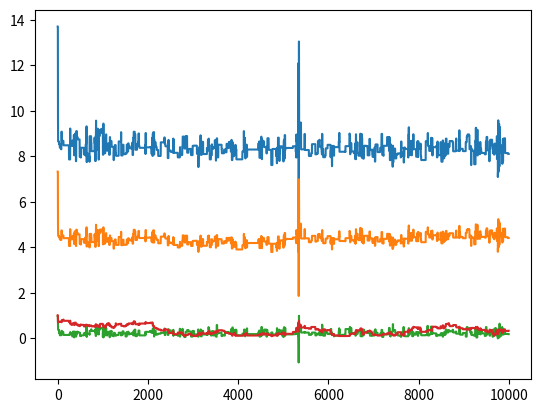

This chart was generated by the following Python code:
import numpy as np
from scipy.optimize import minimize
from numpy.random import standard_normal,uniform,lognormal,exponential,gamma
from scipy.linalg import sqrtm
from scipy.special import lambertw
import scipy.stats as stats
import matplotlib.pyplot as plt

def postdraws(rprior,logpost,jac=None,nsamp=2000):
	lb = np.quantile(rprior(2000),0.001,axis=0)
	print(lb)
	ub = np.quantile(rprior(2000),0.999,axis=0)
	print(ub)

	optimizelp = lambda tcurr: -logpost(tcurr)
	tcurr = rprior(1).reshape(-1)
	p = len(tcurr)

	k=0
	while(k < 1):
		print(k)
		tprop = rprior(1).reshape(-1)
		try:
			tprop = minimize(optimizelp, tprop, method="L-BFGS-B", jac=jac,
				             bounds=np.concatenate((lb.reshape(-1,1),ub.reshape(-1,1)),axis=1),
				             options={'maxiter': 10,'disp': True}).x
			k+=1
			if(optimizelp(tprop) < optimizelp(tcurr)):
				tcurr = tprop
		except ValueError:
			continue

	lpcurr = logpost(tcurr)
	sca = np.std(rprior(2000),axis=0)
	print(sca)
	lbda = 0.01
	n = nsamp
	vec = np.zeros((n,p))
	i=0
	while(i < n):
		tprop = tcurr + lbda * sca* standard_normal(p)
		try:
			lpprop= logpost(tprop)
			print(lpprop)
			u = min(1,np.exp(lpprop-lpcurr))
			print(u)
			if (u > uniform(size=1)[0]):
				print(4)
				tcurr = tprop
				lpcurr = lpprop
				vec[i,:]= tcurr
			i+=1
		except ValueError:
			continue

	sca = sqrtm(np.cov(vec,rowvar=False))
	lmbda = 1./np.sqrt(4.)
	n = nsamp
	thetadraw =  np.zeros((n,p))
	i=0
	while(i < n):
		tprop = tcurr + lmbda*np.dot(sca,standard_normal(p))
		try:
			lpprop = logpost(tprop)
			u = min(1,np.exp(lpprop-lpcurr))
			if (u > uniform(size=1)[0]):
				tcurr = tprop
				lpcurr = lpprop
			thetadraw[i,:]= tcurr
			i+=1
		except ValueError:
			continue
	return thetadraw


def main():
	def hitf(vals):
		g = vals[:,0]
		m = vals[:,1]
		r = vals[:,2]
		coeff = vals[:,3]
		h = vals[:,4]
		a = (r**2 * np.pi * coeff)/m
		term1 = h*a**2 /g+ 1
		term2 = np.exp(-term1)
		lamW = lambertw(-term2)
		fterm = (lamW + term1)/a
		return np.real(fterm)

	def rprior(n):
		return np.array([lognormal(2,0.25, size=n),
						 exponential(1,n),
						 gamma(5,20,n),
						 uniform(0.1,2,n)]).T

	logprior=lambda theta: stats.lognorm.logpdf(theta[0],s=0.25,scale=np.exp(2))+stats.expon.logpdf(theta[1],scale=1) +stats.gamma.logpdf(theta[2],a=5,scale=1/20) +stats.uniform.logpdf(theta[3],loc=0.1,scale=2-0.1)

	h = np.array([5,10,20,30,80])
	y = np.array([1.174, 1.576, 2.065, 2.715, 4.427])
	f = lambda theta: hitf(np.concatenate((np.repeat(theta.reshape(1,-1),repeats=len(h),axis=0),h.reshape(-1,1)),1))


	loglik =lambda theta: -0.5*np.dot(y-f(theta),y-f(theta)) / 0.1**2
	logpost =lambda theta: loglik(theta) + logprior(theta)
	nsamples = 10**4
	tdraws = postdraws(rprior,logpost, nsamp = nsamples)
	for i in range(tdraws.shape[1]):
		plt.plot(range(int(nsamples)),tdraws[:,i])
		plt.show()

if __name__ == '__main__':
    main()
